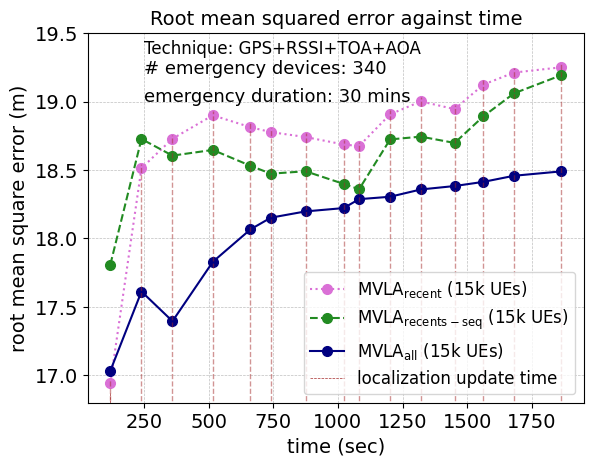

Write the Python code that produced this figure.
import matplotlib.pyplot as plt
import numpy as np

from matplotlib import rc
from matplotlib.ticker import AutoMinorLocator

rc('mathtext', default='regular')
#from matplotlib.ticker import ScalarFormatter
#data
#15k average apd
time = (120.3735852,
        240.7824663,
        360.6113696,
        516.6123575,
        662.1859314,
        740.8104685,
        874.8063047,
        1022.24645,
        1081.829689,
        1201.829689,
        1320.745058,
        1451.173653,
        1562.6537,
        1680.858401,
        1863.265952,
        1989.468238,
        2120.810468,
        2176.312653)
#success_rate_d = (0.71,0.63,0.59,0.48)

all = (17.03312805,
       17.6124021,
       17.39557953,
       17.82945424,
       18.06648873,
       18.15178667,
       18.1975177,
       18.22191664,
       18.28704594,
       18.30465408,
       18.35795958,
       18.38296366,
       18.41348326,
       18.4579864,
       18.49003009
       )

time2 = (120.3735852,
         240.7824663,
         360.6113696,
         516.6123575,
         662.1859314,
         740.8104685,
         874.8063047,
         1022.24645,
         1081.829689,
         1201.829689,
         1320.745058,
         1451.173653,
         1562.6537,
         1680.858401,
         1863.265952)

seqall  = (17.80918842,
           18.72656512,
           18.60513684,
           18.64671357,
           18.53066768,
           18.47320797,
           18.49078567,
           18.39865287,
           18.35926677,
           18.7234257,
           18.74383441,
           18.69771562,
           18.89261576,
           19.06030452,
           19.19246775)

ordall = (16.94226285,
          18.51343328,
          18.72860452,
          18.89978794,
          18.81256121,
          18.77699846,
          18.74086643,
          18.68658557,
          18.67483337,
          18.90694166,
          19.00115967,
          18.94475647,
          19.12421778,
          19.21183504,
          19.25051218)


f, ax1 = plt.subplots()

ax1.set_ylim(16.8, 19.5)  # most of the data

#ax1.plot(time, seq)

#ax1.plot(time, nogps,linestyle='dashed',color="black")
#ax1.plot(time, nogps,linestyle='dashed',color="black")

#ax1.set_xlim(0.1,81)

ax1.grid(color='gray', alpha=0.5, linestyle='dashed', linewidth=0.5)

#legend
lns1 = ax1.plot(time2, ordall,color="orchid", marker="o", markersize=7, linestyle='dotted', label='$MVLA_{recent}$ (15k UEs)')
lns2 = ax1.plot(time2, seqall,color="forestgreen", marker="o", markersize=7, linestyle='dashed', label='$MVLA_{recents-seq}$ (15k UEs)')
lns3= ax1.plot(time2, all, color="navy", marker="o", markersize=7, label='$MVLA_{all}$ (15k UEs)')


#lns4 = ax1.plot(time, nogps, color="brown", marker="o", markersize=7, label='RSSI+TOA+AOA (15k UEs)')

lns = lns1+lns2+lns3
labs = [l.get_label() for l in lns]

for i in range(len(time2)):
    my_selected_date = time2[i]
    lnv1 = ax1.vlines(my_selected_date, 0, ordall[i]+0.03, linestyles ="dashed", colors ="brown", alpha=0.5,linewidth=1)   # changed
    #lnv2 = ax1.vlines(my_selected_date, 2.51, ekf[i]+0.005, linestyles ="dashed", colors ="orange",alpha=0.9,linewidth=0.5)   # changed
ax1.axvline(x=time2[0],ymin=0.0, ymax=0.03 ,label='localization update time',linestyle ="dashed", color ="brown", alpha=1,linewidth=0.5)
#ax1.legend(lns2, labs, loc=1, fontsize=10)
#ax1.legend(loc=4, fontsize=10)
ax1.legend(loc=2, fontsize=10)
import matplotlib.font_manager as font_manager
font = font_manager.FontProperties(family='Arial',
                                   style='normal', size=12)
ax1.legend(prop=font)


#ax2.set_xlabel("time (sec)",fontsize=14)

#ax2.set_ylabel(r"average messages per node (Dr)",fontsize=14)
d = .015  # how big to make the diagonal lines in axes coordinates
# arguments to pass to plot, just so we don't keep repeating them


# single vline with specific ymin and ymax
#ax2.vlines(x=39.25, ymin=25, ymax=150, colors='green', ls=':', lw=2, label='vline_single - partial height')

# place legend outside
#ax1.legend(loc=1)

for tick in ax1.get_xticklabels():
    tick.set_fontname("Arial")
for tick in ax1.get_yticklabels():
    tick.set_fontname("Arial")

ax1.tick_params(axis='both', which='major', labelsize=14)
plt.text(250,19.35,'Technique: GPS+RSSI+TOA+AOA',fontsize=12,fontname="Arial")
plt.text(250,19.2,'# emergency devices: 340',fontsize=13,fontname="Arial")
plt.text(250,19.0,'emergency duration: 30 mins',fontsize=13,fontname="Arial")
plt.xlabel(r"time (sec)",fontname="Arial",fontsize=14)
plt.ylabel(r"root mean square error (m)",fontname="Arial",fontsize=14)
ax1.set_title("Root mean squared error against time" , fontname="Arial", fontsize=14)
plt.show()
